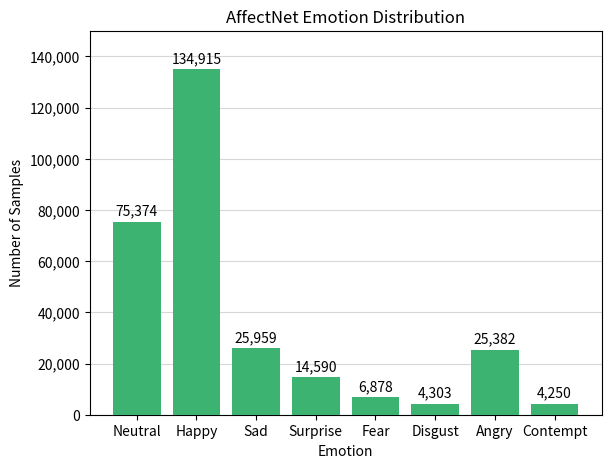

Recreate this plot in Python.
from matplotlib import pyplot as plt

counts = [75374, 134915, 25959, 14590, 6878, 4303, 25382, 4250]

emotions = ['Neutral', 'Happy', 'Sad', 'Surprise', 'Fear', 'Disgust', 'Angry', 'Contempt']

def format_number(number):
    return f"{number:,}"

# Add grid behind bars
plt.grid(axis='y',
         linestyle='-',
         zorder=0,
         alpha=0.5
         )

# Bar plot, with the number of images for each emotion
plt.bar(emotions, counts, color='mediumseagreen', zorder=3, width=0.8)

# Add label above each bar with a bit of space
for i in range(len(counts)):
    # add a bit space above the bar
    plt.text(i, counts[i] + 1500, format_number(counts[i]), ha='center', va='bottom')




# Format y axis
plt.yticks(range(0, 160000, 20000), [format_number(i) for i in range(0, 160000, 20000)])

# make y axis up to 150000
plt.ylim(0, 150000)

# add more space for plot
plt.tight_layout()
# Make sure title and labels left and below are visible
plt.subplots_adjust(left=0.15, right=0.95, top=0.9, bottom=0.1)


plt.ylabel('Number of Samples')
plt.title('AffectNet Emotion Distribution')
plt.xlabel('Emotion')

plt.savefig('affectnet_distribution.pdf')

plt.show()